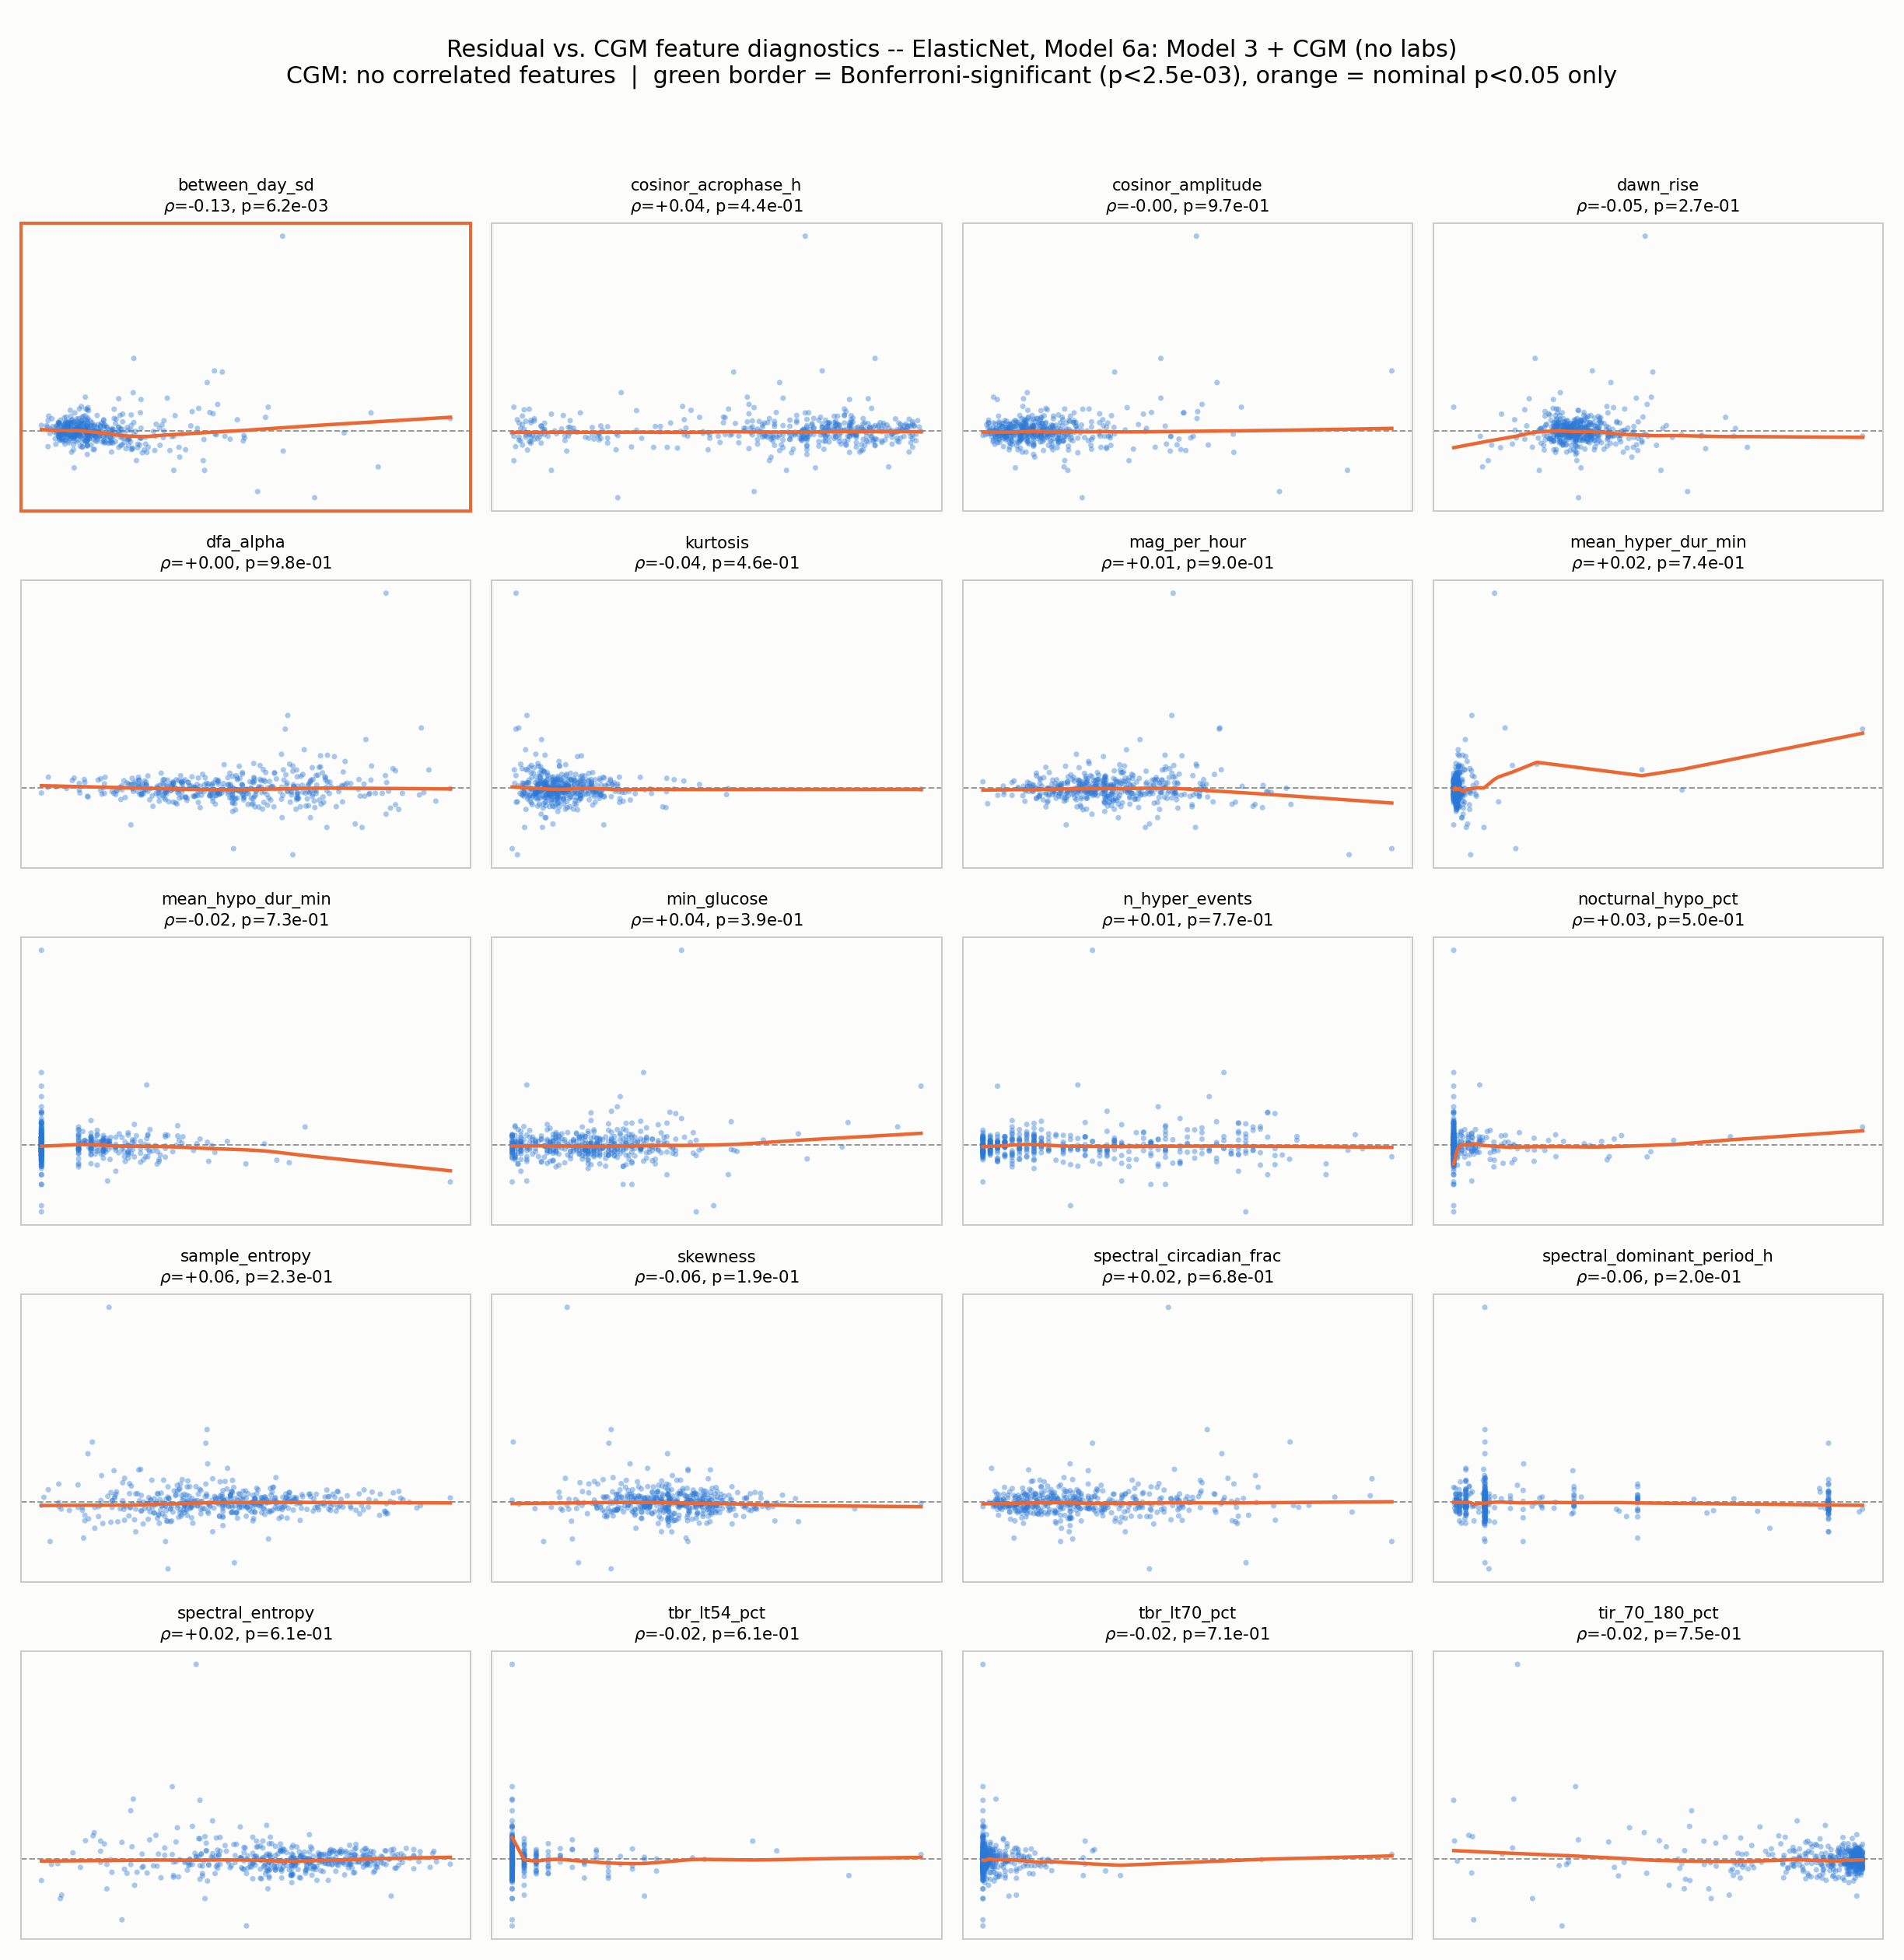

Reproduce this figure in Python.
"""
Residual diagnostics (CGM features): same fit as residuals_vs_covariates.py
(ElasticNet, Model 6a, CGM: no correlated features) -- checks whether the
prediction error (residual = actual - predicted HbA1c) correlates with
each of the 21 individual curated CGM features used in this model, the
same way residuals_vs_covariates.py checked age/BMI/steps/sleep: scatter +
LOWESS smoother + Spearman rho + p-value, one panel per feature.

With 21 tests run at once, a couple of nominal p<0.05 hits are expected by
chance alone -- the Bonferroni-corrected threshold (0.05/21 = 2.4e-3) is
the more honest bar for "this one's probably real," and is reported
alongside the raw p-value for every feature. Panel borders are colored to
flag this: green = survives Bonferroni, orange = nominal p<0.05 only,
gray = not significant.

Outputs (in this directory):
  residuals_vs_cgm_features.png   -- grid of scatter+smoother panels
  residuals_vs_cgm_features.csv   -- rho, p-value, Bonferroni flag, sorted by |rho|
"""
import os
import sys

import matplotlib.pyplot as plt
import numpy as np
import pandas as pd
from scipy.stats import spearmanr
from sklearn.metrics import r2_score
from statsmodels.nonparametric.smoothers_lowess import lowess

sys.path.insert(0, os.path.dirname(os.path.dirname(os.path.abspath(__file__))))
from ablation_common import (
    HBA1C_COL,
    fit_elasticnet_regressor,
    get_ablation_stages,
    load_data,
)
sys.path.insert(0, os.path.dirname(os.path.abspath(__file__)))
from select_cgm_features_vif import CGM_FEATURES_VIF_PRUNED

OUT_DIR = os.path.dirname(os.path.abspath(__file__))

df = load_data()
stages = get_ablation_stages(
    df, exclude_cpeptide=True, include_no_labs_variants=True, target_col=HBA1C_COL,
    cgm_features=CGM_FEATURES_VIF_PRUNED,
)
stage_name, feats = [s for s in stages if s[0].startswith("Model 6a")][0]

train = df[df["split"] == "train"]
test = df[df["split"] == "test"]
X_train, X_test = train[feats], test[feats]
y_train, y_test = train[HBA1C_COL], test[HBA1C_COL]

model = fit_elasticnet_regressor(X_train, y_train)
pred = model.predict(X_test)
residual = y_test.values - pred
print(f"ElasticNet, {stage_name}: R2={r2_score(y_test, pred):.3f}")

n_tests = len(CGM_FEATURES_VIF_PRUNED)
bonferroni = 0.05 / n_tests
print(f"n CGM features tested: {n_tests}, Bonferroni threshold = {bonferroni:.2e}")

rows = []
for col in CGM_FEATURES_VIF_PRUNED:
    x = test[col].values
    rho, pval = spearmanr(x, residual)
    rows.append({"cgm_feature": col, "rho": rho, "p": pval, "bonferroni_significant": pval < bonferroni})
results_df = pd.DataFrame(rows).sort_values("rho", key=lambda s: s.abs(), ascending=False).reset_index(drop=True)
results_df.to_csv(os.path.join(OUT_DIR, "residuals_vs_cgm_features.csv"), index=False)
print(results_df.to_string(index=False))
print(f"...{(results_df['p'] < 0.05).sum()} of {n_tests} nominal p<0.05, "
      f"{results_df['bonferroni_significant'].sum()} survive Bonferroni")

ncols = 4
nrows = int(np.ceil(n_tests / ncols))
fig, axes = plt.subplots(nrows, ncols, figsize=(3.4 * ncols, 2.8 * nrows), facecolor="#fcfcfb")
axes = axes.flatten()

for ax, col in zip(axes, CGM_FEATURES_VIF_PRUNED):
    x = test[col].values
    rho, pval = spearmanr(x, residual)
    if pval < bonferroni:
        border_color, border_width = "#2ca858", 2.2
    elif pval < 0.05:
        border_color, border_width = "#eb6834", 1.6
    else:
        border_color, border_width = "#cccccc", 0.8

    ax.set_facecolor("#fcfcfb")
    ax.axhline(0, color="#999999", linewidth=0.8, linestyle="--", zorder=1)
    ax.scatter(x, residual, s=8, alpha=0.4, color="#2a78d6", edgecolor="none", zorder=2)
    try:
        smoothed = lowess(residual, x, frac=0.6, return_sorted=True)
        ax.plot(smoothed[:, 0], smoothed[:, 1], color="#eb6834", linewidth=1.8, zorder=3)
    except Exception:
        pass

    for spine in ax.spines.values():
        spine.set_edgecolor(border_color)
        spine.set_linewidth(border_width)
    ax.set_title(f"{col}\n$\\rho$={rho:+.2f}, p={pval:.1e}", fontsize=8.5)
    ax.set_xticks([]); ax.set_yticks([])

for ax in axes[n_tests:]:
    ax.axis("off")

fig.suptitle(
    f"Residual vs. CGM feature diagnostics -- ElasticNet, {stage_name}\n"
    f"CGM: no correlated features  |  green border = Bonferroni-significant (p<{bonferroni:.1e}), "
    f"orange = nominal p<0.05 only",
    fontsize=12,
)
fig.tight_layout(rect=[0, 0, 1, 0.96])
fig.savefig(os.path.join(OUT_DIR, "residuals_vs_cgm_features.png"), dpi=180, facecolor=fig.get_facecolor())
print("saved residuals_vs_cgm_features.png")
